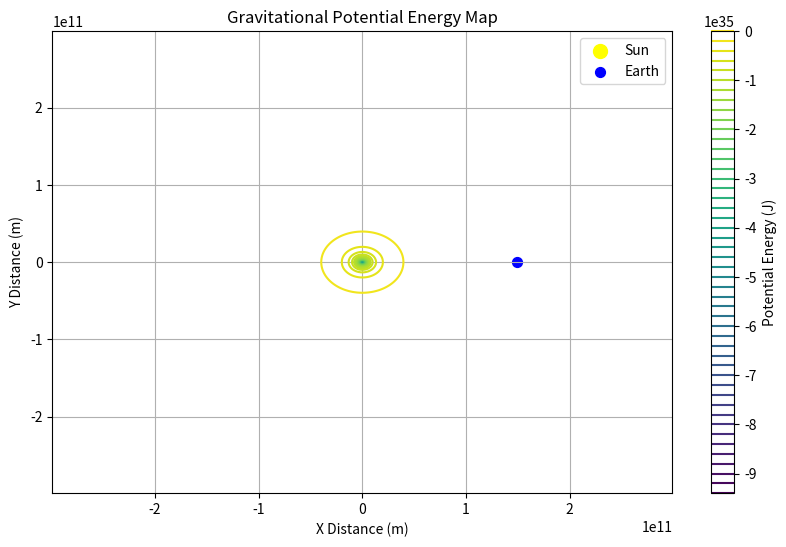

Reproduce this figure in Python.
import numpy as np
import matplotlib.pyplot as plt

# Constants
G = 6.67430e-11  # gravitational constant, m^3 kg^-1 s^-1
M_sun = 1.989e30  # mass of the Sun, kg
M_earth = 5.972e24  # mass of the Earth, kg
distance_sun_earth = 1.496e11  # average distance from Earth to Sun, meters

# Define the gravitational potential energy function
def gravitational_potential_energy(m1, m2, r):
    return -G * m1 * m2 / r

# Create a grid of distances
x = np.linspace(-2 * distance_sun_earth, 2 * distance_sun_earth, 500)
y = np.linspace(-2 * distance_sun_earth, 2 * distance_sun_earth, 500)
X, Y = np.meshgrid(x, y)
R = np.sqrt(X**2 + Y**2)

# Compute the gravitational potential energy at each point in the grid
potential_energy = gravitational_potential_energy(M_sun, M_earth, R)

# Plot the gravitational potential energy
plt.figure(figsize=(10, 6))
contour = plt.contour(X, Y, potential_energy, levels=50, cmap='viridis')
plt.colorbar(contour, label='Potential Energy (J)')
plt.scatter(0, 0, color='yellow', s=100, label='Sun')  # Sun at the origin
plt.scatter(distance_sun_earth, 0, color='blue', s=50, label='Earth')  # Earth at its average distance from the Sun
plt.xlabel('X Distance (m)')
plt.ylabel('Y Distance (m)')
plt.title('Gravitational Potential Energy Map')
plt.legend()
plt.grid(True)
plt.show()